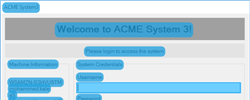
Task: rpa training tasks 
Workflow: AcmeSystemLaunch

Step 1 [try]: CV Screen Scope - Acme System on 'Login' (acme-system3.exe)

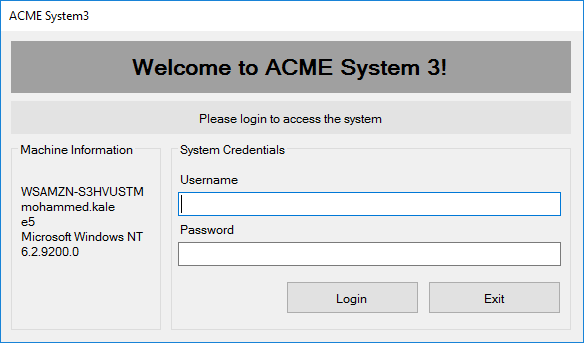
Step 2: Screen CV Element Exists - 'Lo (Main)